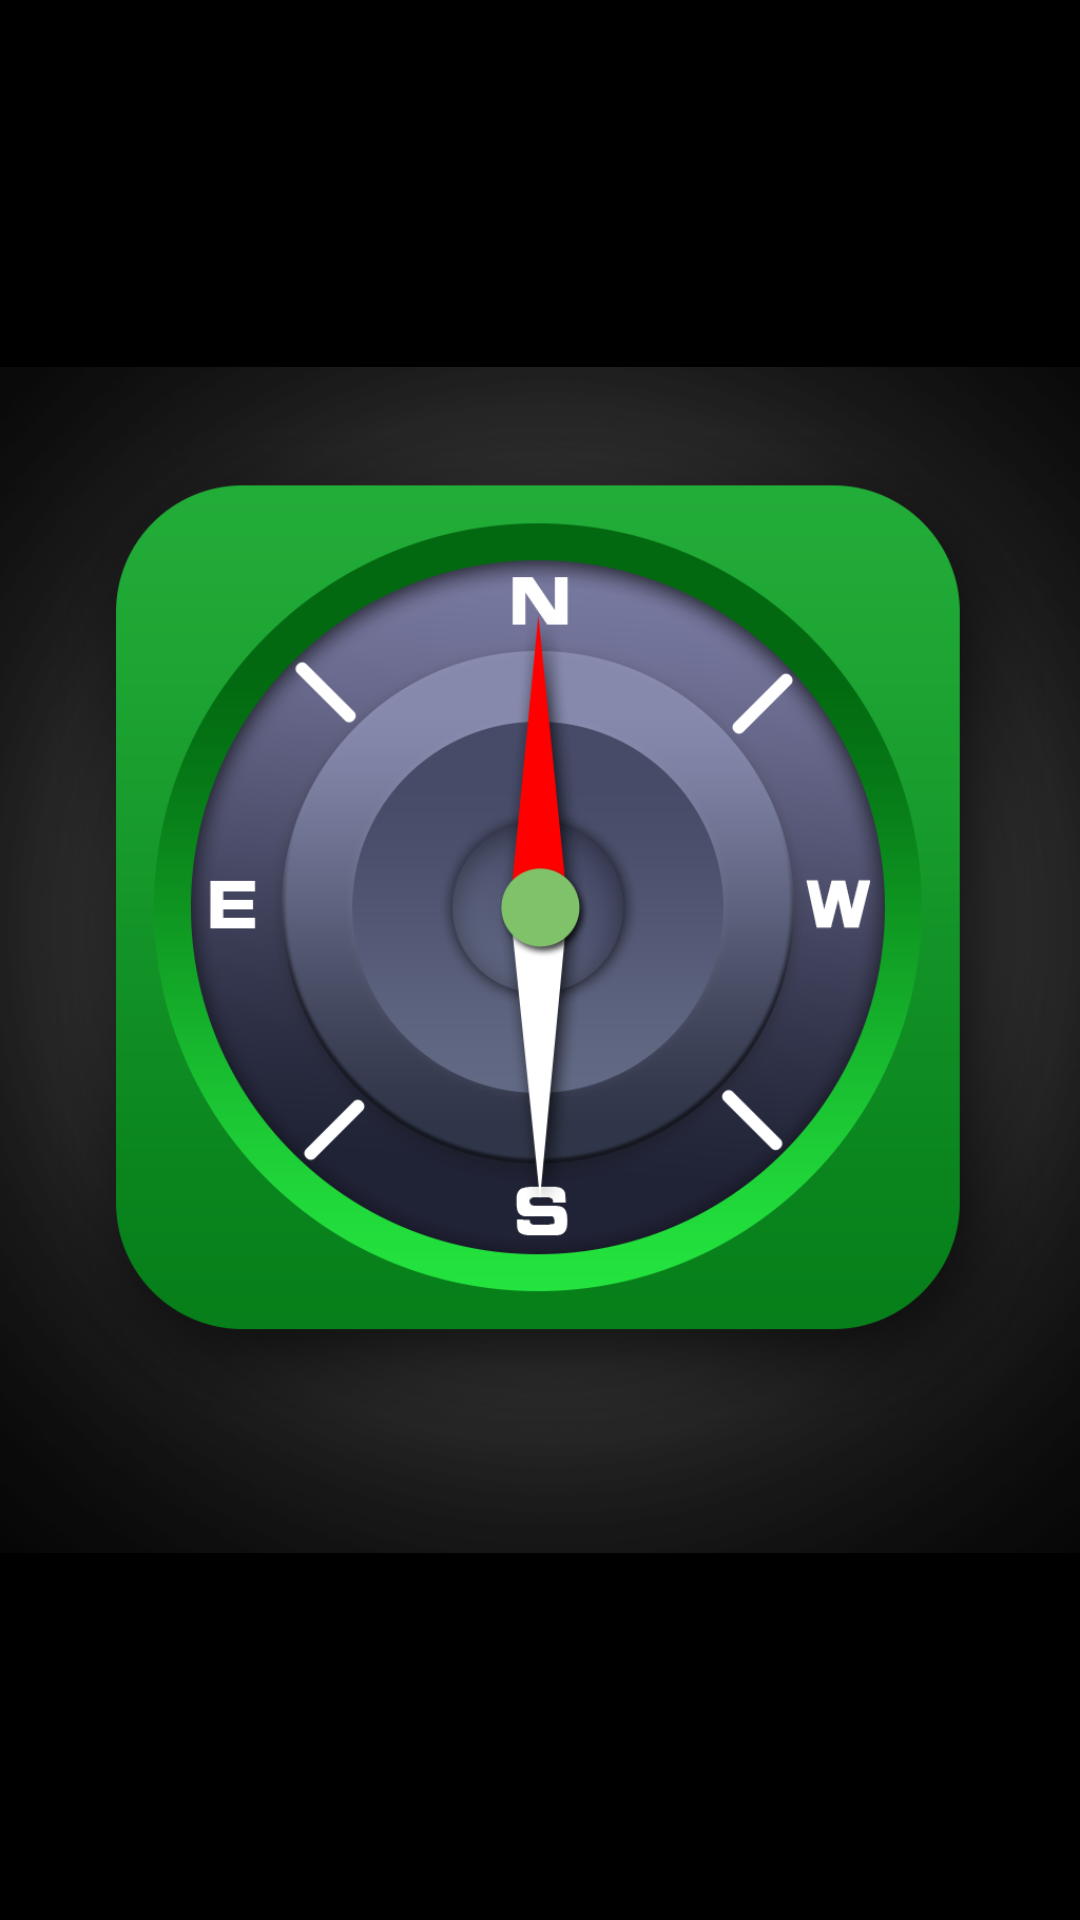

Layout XML and referenced resources for this Android screen:
<!-- AndroidManifest.xml: application theme AppTheme.TitleStyle -->
<!-- res/layout/activity_orientation.xml -->
<?xml version="1.0" encoding="utf-8"?>
<RelativeLayout xmlns:android="http://schemas.android.com/apk/res/android"
    android:layout_width="match_parent"
    android:layout_height="match_parent"
    >
    <ImageView
        android:id="@+id/compassBackground"
        android:layout_width="match_parent"
        android:layout_height="match_parent"
        android:layout_centerInParent="true"
        android:src="@mipmap/compass_background"
        />
    <ImageView
        android:id="@+id/compassPointer"
        android:layout_width="match_parent"
        android:layout_height="match_parent"
        android:layout_centerInParent="true"
        android:src="@mipmap/compass_pointer"/>


</RelativeLayout>
<!-- resources referenced by this layout -->
<resources>
  <!-- mipmap compass_background: png bitmap (mipmap-xxhdpi, 332970 bytes) -->
  <!-- mipmap compass_pointer: png bitmap (mipmap-xxhdpi, 24737 bytes) -->
  <style name="AppTheme.TitleStyle" parent="android:Theme">
          <item name="android:windowTitleSize">@dimen/actionBarSize</item>
          <item name="android:windowActionBar">false</item>
          <item name="android:windowTitleBackgroundStyle">@style/CustomWindowTitleBackground</item>
      </style>
  <dimen name="actionBarSize">50dp</dimen>
  <style name="CustomWindowTitleBackground">
          <item name="android:background">@android:color/transparent</item>
      </style>
</resources>
